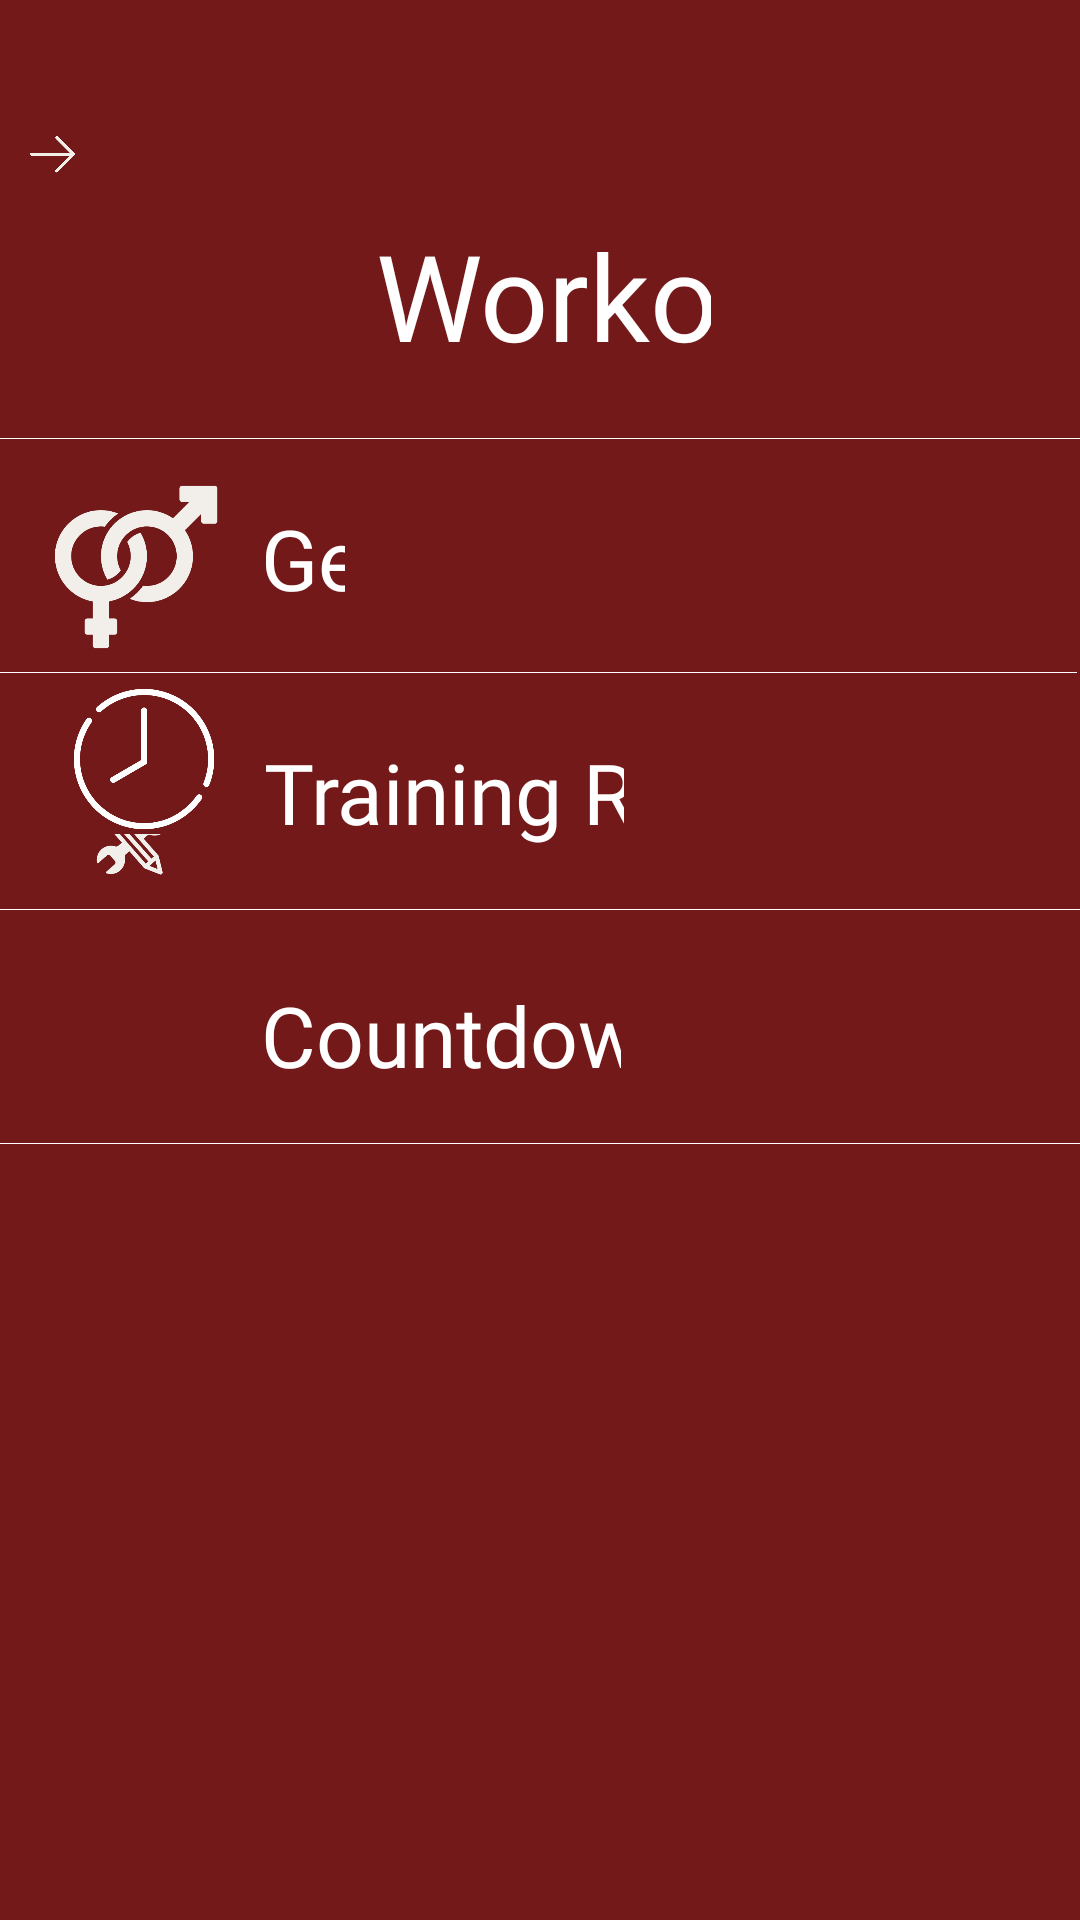

Here is an Android app screen rendered from its layout file. Give the layout XML and the strings, colors and styles it references.
<!-- AndroidManifest.xml: application theme Theme.MyApplication -->
<!-- res/layout/activity_work_out_settings.xml -->
<?xml version="1.0" encoding="utf-8"?>
<RelativeLayout
    xmlns:android="http://schemas.android.com/apk/res/android"
    xmlns:app="http://schemas.android.com/apk/res-auto"
    xmlns:tools="http://schemas.android.com/tools"
    android:id="@+id/main"
    android:layout_width="match_parent"
    android:layout_height="match_parent"

    android:background="#741919"

    tools:context=".WorkOutSettings">

    <EditText
        android:id="@+id/Gender"
        android:layout_width="79dp"
        android:layout_height="66dp"
        android:layout_alignParentStart="true"
        android:layout_alignParentTop="true"
        android:layout_alignParentEnd="true"
        android:layout_marginStart="87dp"
        android:layout_marginTop="153dp"
        android:layout_marginEnd="245dp"
        android:background="@null"
        android:ems="10"
        android:fontFamily="@font/kfr"

        android:inputType="text"
        android:text="Gender"
        android:textColor="@color/white"
        android:textSize="28dp" />

    <EditText
        android:id="@+id/Training"
        android:layout_width="171dp"
        android:layout_height="66dp"
        android:layout_alignParentStart="true"
        android:layout_alignParentTop="true"
        android:layout_alignParentEnd="true"
        android:layout_marginStart="88dp"
        android:layout_marginTop="231dp"
        android:layout_marginEnd="152dp"
        android:background="@null"
        android:ems="10"
        android:fontFamily="@font/kfr"

        android:inputType="text"
        android:text="Training Rest"
        android:textColor="@color/white"
        android:textSize="28dp" />

    <EditText
        android:id="@+id/cLOCK"
        android:layout_width="171dp"
        android:layout_height="66dp"
        android:layout_alignParentStart="true"
        android:layout_alignParentTop="true"
        android:layout_alignParentEnd="true"
        android:layout_marginStart="87dp"
        android:layout_marginTop="312dp"
        android:layout_marginEnd="153dp"
        android:background="@null"
        android:ems="10"
        android:fontFamily="@font/kfr"

        android:inputType="text"
        android:text="Countdown Time"
        android:textColor="@color/white"
        android:textSize="28dp" />

    <ImageView
        android:id="@+id/imageView345"
        android:layout_width="match_parent"
        android:layout_height="wrap_content"
        android:layout_alignParentStart="true"
        android:layout_alignParentTop="true"
        android:layout_alignParentEnd="true"
        android:layout_marginStart="-1dp"
        android:layout_marginTop="224dp"

        android:layout_marginEnd="1dp"
        android:scaleType="centerCrop"
        app:srcCompat="@android:drawable/screen_background_light" />

    <ImageView
        android:id="@+id/imageView3"
        android:layout_width="match_parent"
        android:layout_height="wrap_content"
        android:layout_alignParentStart="true"
        android:layout_alignParentTop="true"
        android:layout_alignParentEnd="true"
        android:layout_marginStart="0dp"
        android:layout_marginTop="146dp"
        android:layout_marginEnd="0dp"
        android:scaleType="centerCrop"

        app:srcCompat="@android:drawable/screen_background_light" />

    <ImageView
        android:id="@+id/imageViewr323"
        android:layout_width="match_parent"
        android:layout_height="wrap_content"
        android:layout_alignParentStart="true"
        android:layout_alignParentTop="true"
        android:layout_alignParentEnd="true"
        android:layout_marginStart="0dp"
        android:layout_marginTop="303dp"
        android:layout_marginEnd="0dp"
        android:scaleType="centerCrop"

        app:srcCompat="@android:drawable/screen_background_light" />

    <ImageView
        android:id="@+id/imageView344"
        android:layout_width="match_parent"
        android:layout_height="wrap_content"
        android:layout_alignParentStart="true"
        android:layout_alignParentTop="true"
        android:layout_alignParentEnd="true"
        android:layout_marginStart="0dp"
        android:layout_marginTop="381dp"
        android:layout_marginEnd="0dp"
        android:scaleType="centerCrop"

        app:srcCompat="@android:drawable/screen_background_light" />

    <EditText
        android:id="@+id/Worksettting"
        android:layout_width="wrap_content"
        android:layout_height="75dp"
        android:layout_alignParentStart="true"
        android:layout_alignParentTop="true"
        android:layout_alignParentEnd="true"
        android:layout_marginStart="125dp"
        android:layout_marginTop="61dp"
        android:layout_marginEnd="123dp"
        android:background="@null"
        android:ems="10"
        android:fontFamily="@font/kfr"
        android:inputType="text"
        android:text="Workout Settings"

        android:textAlignment="center"
        android:textColor="@color/white"
        android:textSize="40dp" />

    <ImageButton
        android:id="@+id/btnWSback"
        android:layout_width="32dp"
        android:layout_height="36dp"
        android:layout_alignParentStart="true"
        android:layout_alignParentTop="true"
        android:layout_alignParentEnd="true"
        android:layout_alignParentBottom="true"
        android:layout_marginStart="27dp"
        android:layout_marginTop="79dp"

        android:layout_marginEnd="352dp"
        android:layout_marginBottom="616dp"
        android:background="@null"
        android:scaleType="centerCrop"
        app:srcCompat="@drawable/back" />

    <ImageButton
        android:id="@+id/imgb12"
        android:layout_width="64dp"
        android:layout_height="64dp"
        android:layout_alignParentStart="true"
        android:layout_alignParentTop="true"
        android:layout_marginStart="13dp"

        android:layout_marginTop="157dp"
        android:background="@null"
        android:scaleType="centerCrop"
        app:srcCompat="@drawable/gender" />

    <ImageButton
        android:id="@+id/imageButton5"
        android:layout_width="65dp"
        android:layout_height="62dp"
        android:layout_alignParentStart="true"
        android:layout_alignParentTop="true"
        android:layout_marginStart="13dp"
        android:layout_marginTop="233dp"
        android:background="@null"
        android:scaleType="centerCrop"
        app:srcCompat="@drawable/dd" />

    <ImageButton
        android:id="@+id/imageButton6"
        android:layout_width="54dp"
        android:layout_height="50dp"
        android:layout_alignParentStart="true"
        android:layout_alignParentBottom="true"
        android:layout_marginStart="21dp"
        android:layout_marginBottom="362dp"
        android:background="@null"
        android:scaleType="centerCrop"
        app:srcCompat="@drawable/clock" />
</RelativeLayout>
<!-- resources referenced by this layout -->
<resources>
  <color name="white">#FFFFFFFF</color>
  <!-- drawable back: png bitmap (drawable, 7097 bytes) -->
  <!-- drawable clock: png bitmap (drawable, 23511 bytes) -->
  <!-- drawable dd: png bitmap (drawable, 31027 bytes) -->
  <!-- drawable gender: png bitmap (drawable, 20423 bytes) -->
  <style name="Theme.MyApplication" parent="Base.Theme.MyApplication" />
  <style name="Base.Theme.MyApplication" parent="Theme.Material3.DayNight.NoActionBar">
          
          
      </style>
</resources>
